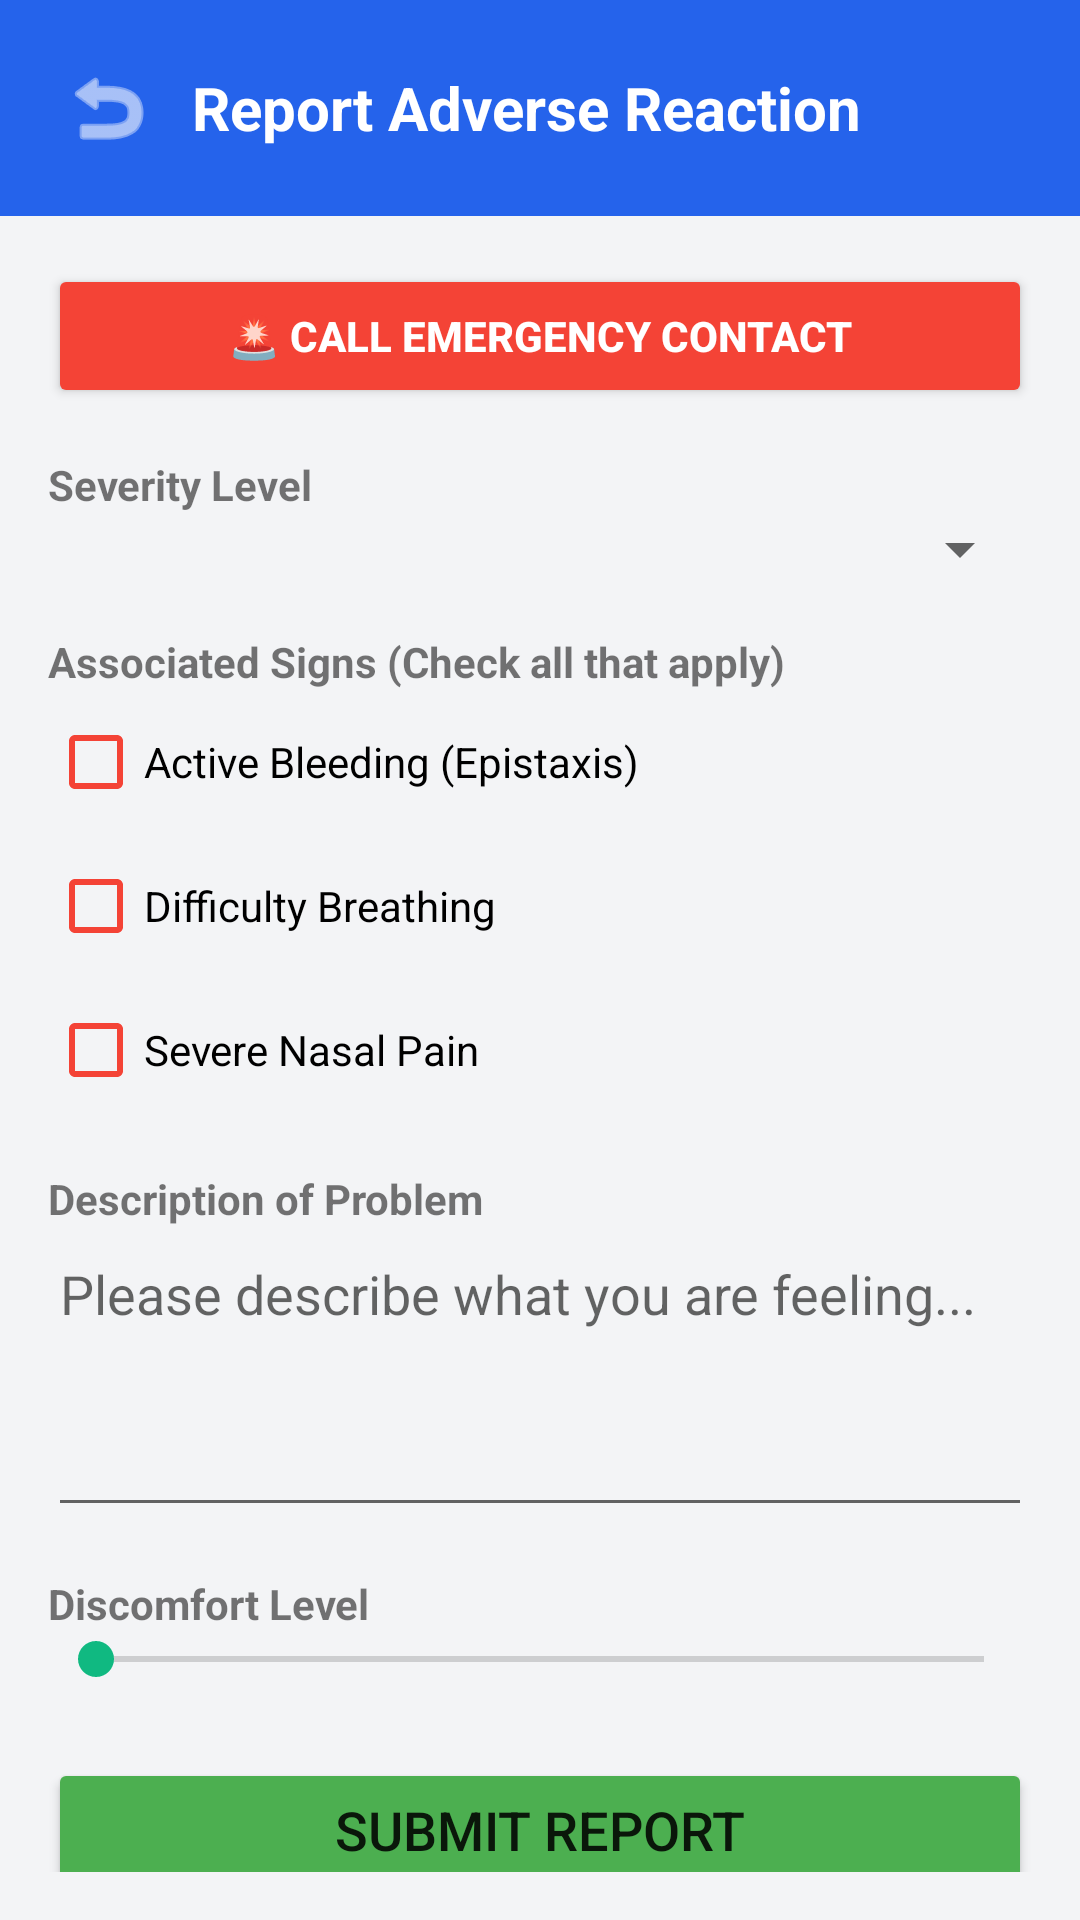

Here is an Android app screen rendered from its layout file. Give the layout XML and the strings, colors and styles it references.
<!-- AndroidManifest.xml: application theme Theme.ClinicApp -->
<!-- res/layout/activity_adr.xml -->
<?xml version="1.0" encoding="utf-8"?>
<LinearLayout xmlns:android="http://schemas.android.com/apk/res/android"
    xmlns:app="http://schemas.android.com/apk/res-auto"
    android:layout_width="match_parent"
    android:layout_height="match_parent"
    android:orientation="vertical"
    android:background="@color/backgroundColor">

    
    <LinearLayout
        android:layout_width="match_parent"
        android:layout_height="wrap_content"
        android:background="@color/primaryColor"
        android:orientation="horizontal"
        android:padding="16dp"
        android:gravity="center_vertical">

        <ImageButton
            android:id="@+id/btnBack"
            android:layout_width="40dp"
            android:layout_height="40dp"
            android:background="?attr/selectableItemBackgroundBorderless"
            android:src="@android:drawable/ic_menu_revert"
            app:tint="@color/surfaceColor" />

        <TextView
            android:layout_width="wrap_content"
            android:layout_height="wrap_content"
            android:text="@string/report_adr"
            android:textColor="@color/surfaceColor"
            android:textSize="20sp"
            android:textStyle="bold"
            android:layout_marginStart="8dp"/>
    </LinearLayout>

    <ScrollView
        android:layout_width="match_parent"
        android:layout_height="match_parent"
        android:padding="16dp">

        <LinearLayout
            android:layout_width="match_parent"
            android:layout_height="wrap_content"
            android:orientation="vertical">

            <Button
                android:id="@+id/btnEmergencyCall"
                android:layout_width="match_parent"
                android:layout_height="wrap_content"
                android:text="@string/emergency_call"
                android:backgroundTint="#F44336"
                android:textColor="#FFFFFF"
                android:textStyle="bold"
                android:layout_marginBottom="16dp"/>

            <TextView
                android:layout_width="wrap_content"
                android:layout_height="wrap_content"
                android:text="@string/severity_level"
                android:textStyle="bold" />

            <Spinner
                android:id="@+id/spinSeverity"
                android:layout_width="match_parent"
                android:layout_height="wrap_content"
                android:layout_marginBottom="16dp"/>

            <TextView
                android:layout_width="wrap_content"
                android:layout_height="wrap_content"
                android:text="@string/associated_signs"
                android:textStyle="bold" />
            <CheckBox
                android:id="@+id/cbBleeding"
                android:layout_width="wrap_content"
                android:layout_height="wrap_content"
                android:text="@string/active_bleeding"
                android:buttonTint="#F44336"/>
            <CheckBox
                android:id="@+id/cbBreathlessness"
                android:layout_width="wrap_content"
                android:layout_height="wrap_content"
                android:text="@string/difficulty_breathing"
                android:buttonTint="#F44336"/>
            <CheckBox
                android:id="@+id/cbSeverePain"
                android:layout_width="wrap_content"
                android:layout_height="wrap_content"
                android:text="@string/severe_nasal_pain"
                android:buttonTint="#F44336"
                android:layout_marginBottom="16dp"/>

            <TextView
                android:layout_width="wrap_content"
                android:layout_height="wrap_content"
                android:text="@string/description_problem"
                android:textStyle="bold" />
            <EditText
                android:id="@+id/etDescription"
                android:layout_width="match_parent"
                android:layout_height="100dp"
                android:gravity="top"
                android:hint="@string/desc_hint"
                android:inputType="textMultiLine"
                android:layout_marginBottom="16dp"/>

            <TextView
                android:id="@+id/tvIntensityValue"
                android:layout_width="wrap_content"
                android:layout_height="wrap_content"
                android:text="@string/discomfort_level"
                android:textStyle="bold" />
            <SeekBar
                android:id="@+id/sbIntensity"
                android:layout_width="match_parent"
                android:layout_height="wrap_content"
                android:max="10"
                android:layout_marginBottom="24dp"/>

            <Button
                android:id="@+id/btnSubmitAdr"
                android:layout_width="match_parent"
                android:layout_height="wrap_content"
                android:text="@string/submit_report"
                android:textSize="18sp"
                android:backgroundTint="#4CAF50"/>
        </LinearLayout>
    </ScrollView>
</LinearLayout>
<!-- resources referenced by this layout -->
<resources>
  <color name="backgroundColor">#F3F4F6</color>
  <color name="primaryColor">#2563EB</color>
  <color name="surfaceColor">#FFFFFF</color>
  <string name="active_bleeding">Active Bleeding (Epistaxis)</string>
  <string name="associated_signs">Associated Signs (Check all that apply)</string>
  <string name="desc_hint">Please describe what you are feeling...</string>
  <string name="description_problem">Description of Problem</string>
  <string name="difficulty_breathing">Difficulty Breathing</string>
  <string name="discomfort_level">Discomfort Level</string>
  <string name="emergency_call">🚨 CALL EMERGENCY CONTACT</string>
  <string name="report_adr">Report Adverse Reaction</string>
  <string name="severe_nasal_pain">Severe Nasal Pain</string>
  <string name="severity_level">Severity Level</string>
  <string name="submit_report">Submit Report</string>
  <style name="Theme.ClinicApp" parent="Theme.MaterialComponents.Light.NoActionBar">
          <item name="colorPrimary">@color/primaryColor</item>
          <item name="colorPrimaryVariant">@color/primaryDarkColor</item>
          <item name="colorOnPrimary">@color/surfaceColor</item>
          <item name="colorSecondary">@color/secondaryColor</item>
          <item name="colorOnSecondary">@color/surfaceColor</item>
          <item name="android:statusBarColor">?attr/colorPrimaryVariant</item>
          <item name="android:windowBackground">@color/backgroundColor</item>
      </style>
  <color name="primaryDarkColor">#1E40AF</color>
  <color name="secondaryColor">#10B981</color>
</resources>
